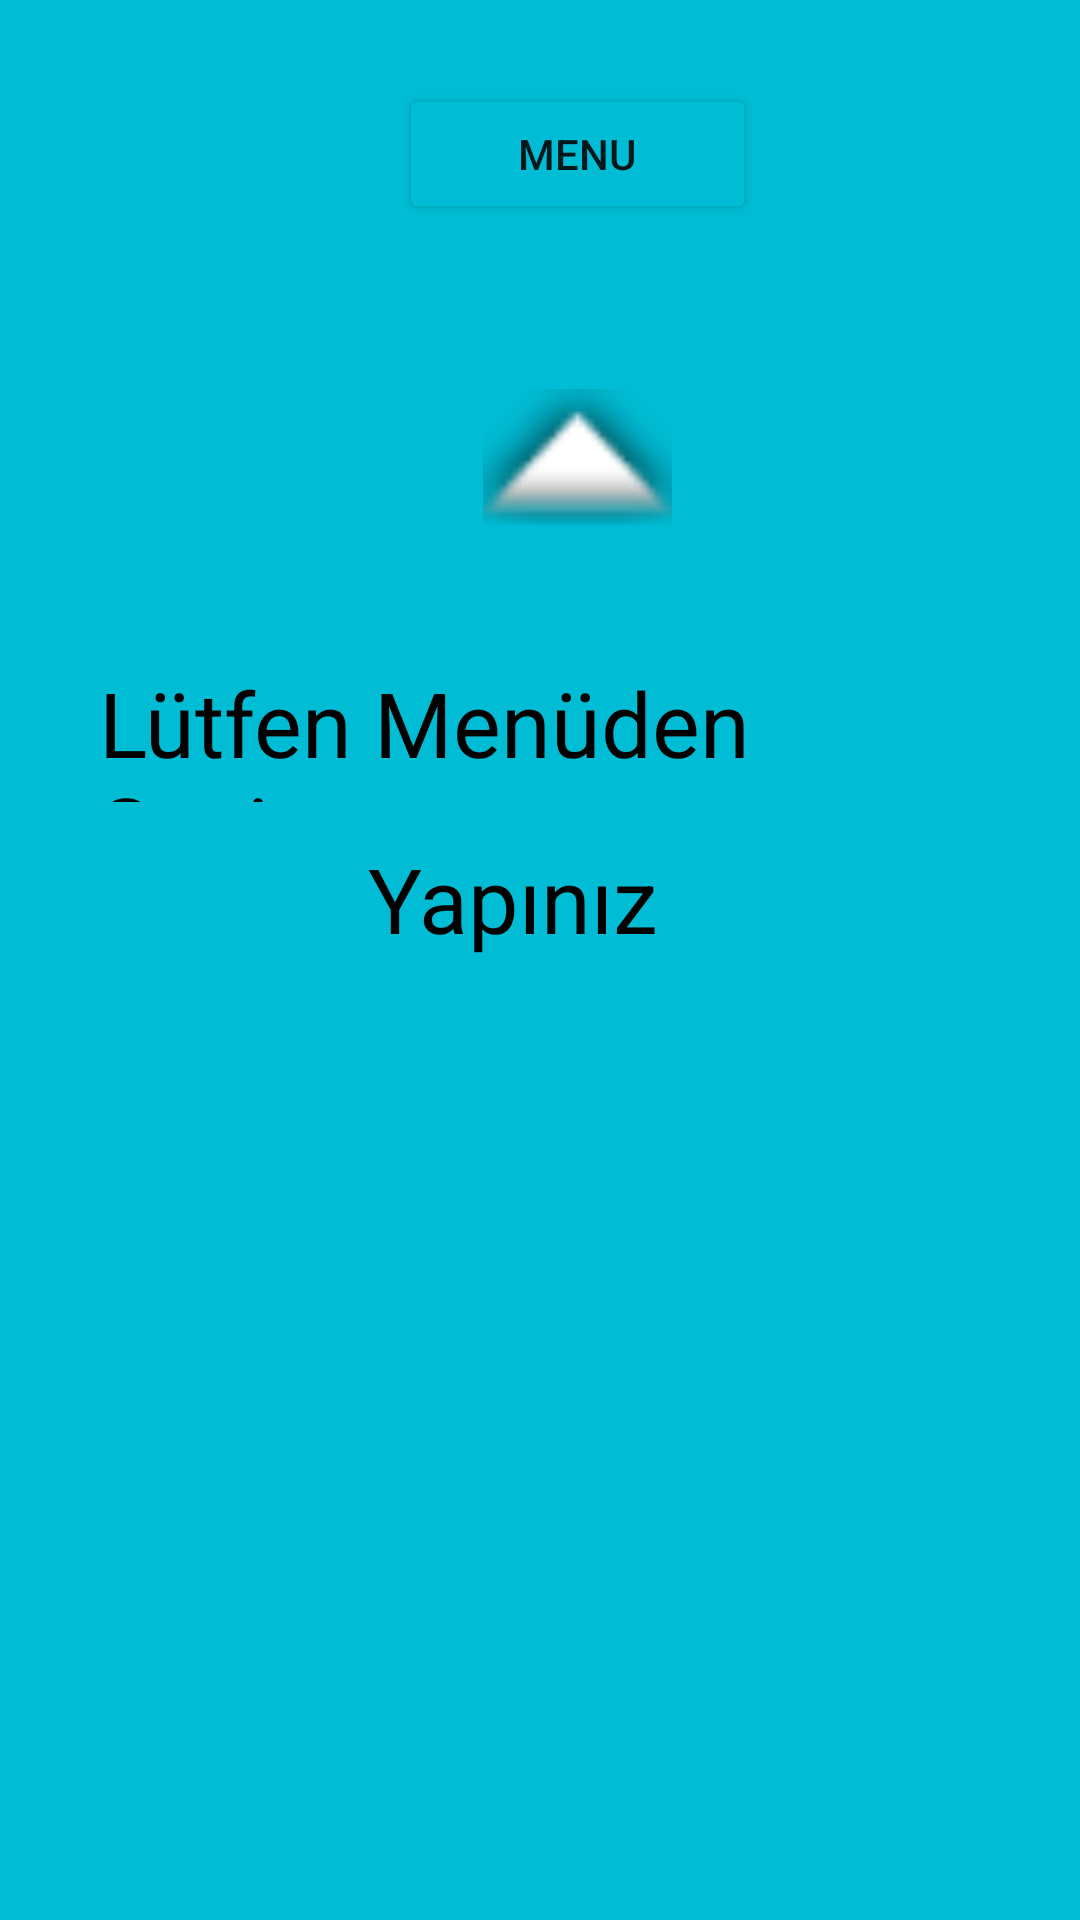

Android layout source for this screen:
<!-- AndroidManifest.xml: application theme Theme.Mobilfinal -->
<!-- res/layout/activity_secim.xml -->
<?xml version="1.0" encoding="utf-8"?>
<androidx.constraintlayout.widget.ConstraintLayout xmlns:android="http://schemas.android.com/apk/res/android"
    xmlns:app="http://schemas.android.com/apk/res-auto"
    xmlns:tools="http://schemas.android.com/tools"
    android:layout_width="match_parent"
    android:layout_height="match_parent"
    android:background="#00bcd4"
    tools:context=".Secim">

    <TextView
        android:id="@+id/textView"
        android:layout_width="0dp"
        android:layout_height="0dp"
        android:layout_marginStart="33dp"
        android:layout_marginEnd="33dp"
        android:layout_marginBottom="12dp"
        android:text="Lütfen Menüden Seçim "
        android:textColor="@color/black"
        android:textSize="30dp"
        app:layout_constraintBottom_toTopOf="@+id/textView2"
        app:layout_constraintEnd_toEndOf="parent"
        app:layout_constraintStart_toStartOf="parent"
        app:layout_constraintTop_toBottomOf="@+id/resim" />

    <TextView
        android:id="@+id/textView2"
        android:layout_width="115dp"
        android:layout_height="0dp"
        android:layout_marginBottom="314dp"
        android:text="Yapınız"
        android:textColor="@color/black"
        android:textSize="30dp"
        app:layout_constraintBottom_toBottomOf="parent"
        app:layout_constraintEnd_toEndOf="parent"
        app:layout_constraintStart_toStartOf="parent"
        app:layout_constraintTop_toBottomOf="@+id/textView" />

    <Button
        android:id="@+id/button"
        android:layout_width="0dp"
        android:layout_height="0dp"
        android:layout_marginStart="13dp"
        android:layout_marginTop="28dp"
        android:layout_marginEnd="13dp"
        android:layout_marginBottom="55dp"
        android:backgroundTint="#00bcd4"
        android:text="MENU"
        app:cornerRadius="10dp"
        app:layout_constraintBottom_toTopOf="@+id/resim"
        app:layout_constraintEnd_toEndOf="@+id/resim"
        app:layout_constraintStart_toStartOf="@+id/resim"
        app:layout_constraintTop_toTopOf="parent"
        app:strokeColor="#FAFAFA"
        app:strokeWidth="4dp" />

    <ImageView
        android:id="@+id/resim"
        android:layout_width="145dp"
        android:layout_height="0dp"
        android:layout_marginStart="87dp"
        android:layout_marginBottom="44dp"
        app:layout_constraintBottom_toTopOf="@+id/textView"
        app:layout_constraintStart_toStartOf="@+id/textView"
        app:layout_constraintTop_toBottomOf="@+id/button"
        app:srcCompat="@android:drawable/arrow_up_float" />

</androidx.constraintlayout.widget.ConstraintLayout>
<!-- resources referenced by this layout -->
<resources>
  <style name="Theme.Mobilfinal" parent="Theme.MaterialComponents.DayNight.DarkActionBar">
          
          <item name="colorPrimary">@color/purple_500</item>
          <item name="colorPrimaryVariant">@color/purple_700</item>
          <item name="colorOnPrimary">@color/white</item>
          
          <item name="colorSecondary">@color/teal_200</item>
          <item name="colorSecondaryVariant">@color/teal_700</item>
          <item name="colorOnSecondary">@color/black</item>
          
          <item name="android:statusBarColor">?attr/colorPrimaryVariant</item>
          
      </style>
  <!-- not gathered from this repository: default colours our renderer supplied (Android Studio template values) -->
  <color name="purple_500">#FF6200EE</color>
  <color name="purple_700">#FF3700B3</color>
  <color name="teal_200">#FF03DAC5</color>
  <color name="teal_700">#FF018786</color>
  <color name="black">#FF000000</color>
  <color name="white">#FFFFFFFF</color>
</resources>
